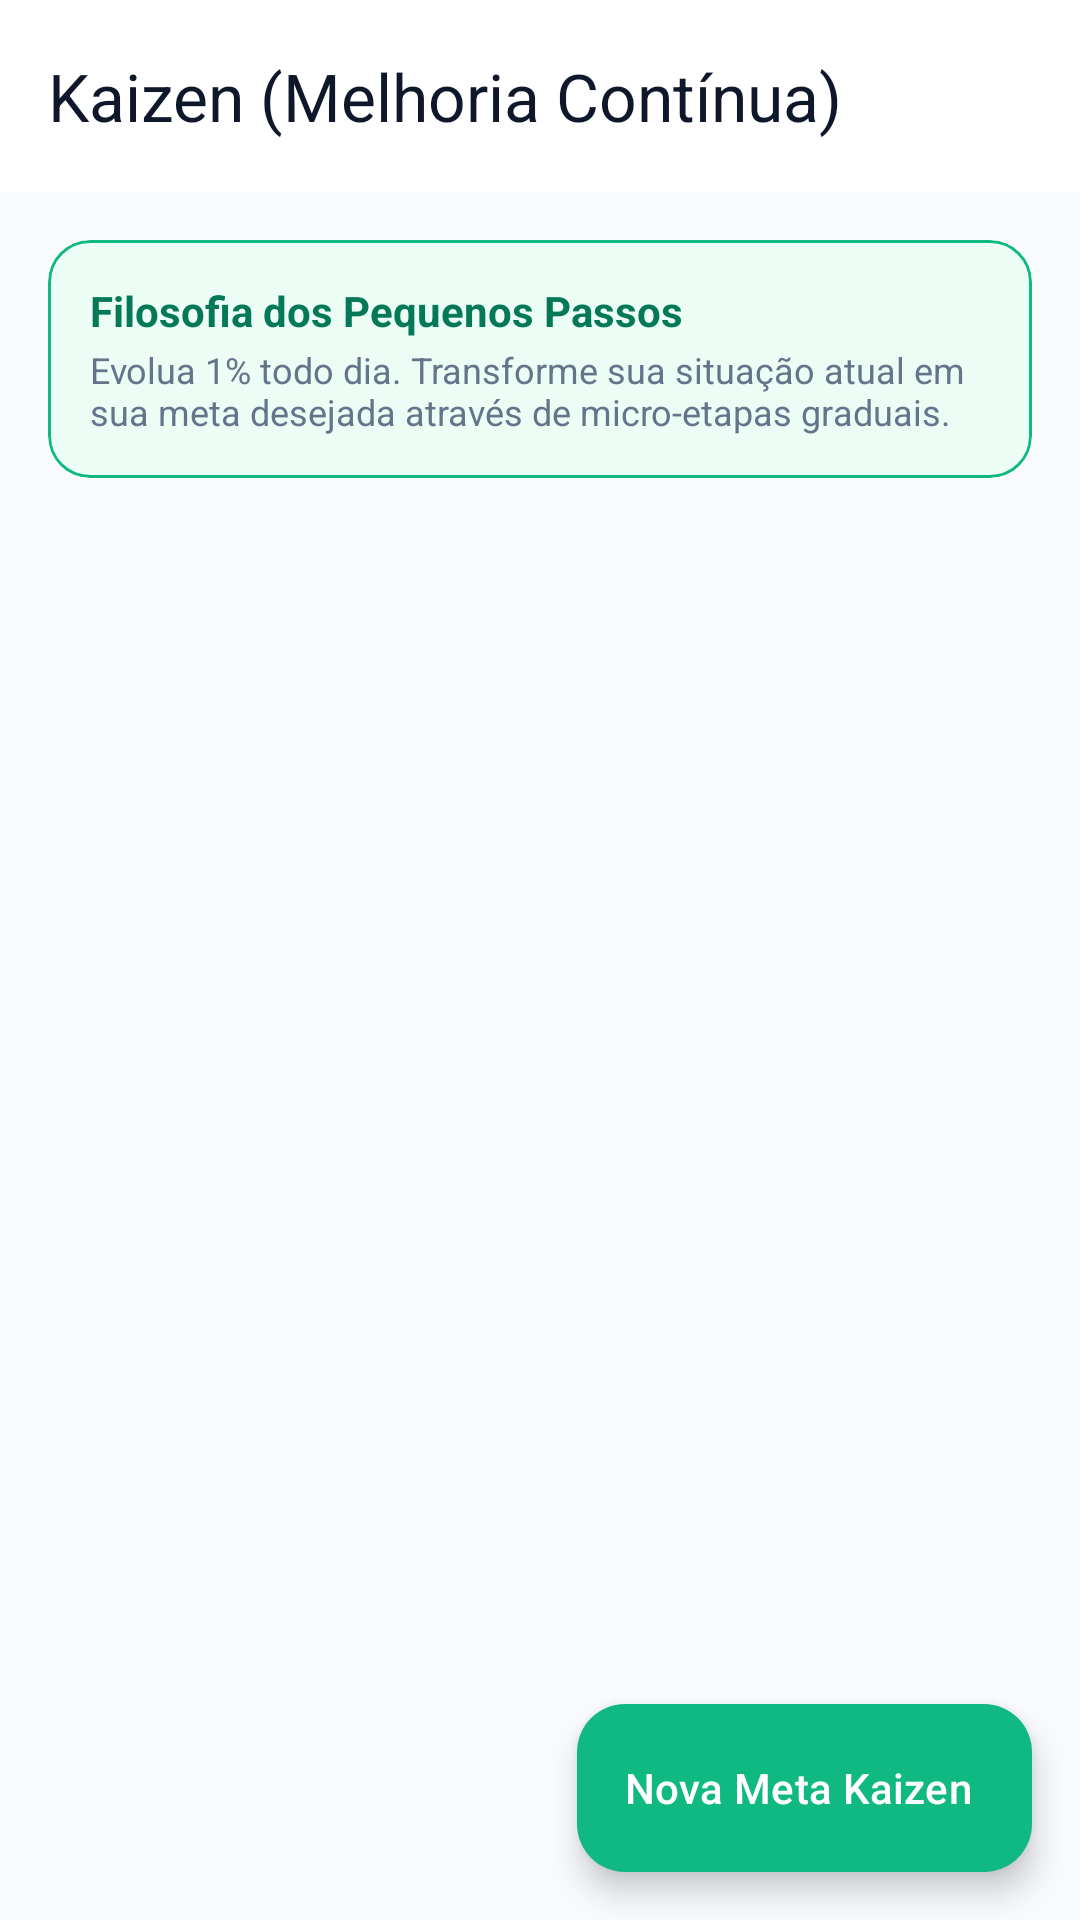

Write the Android layout XML for this screen, with the resource values it uses.
<!-- AndroidManifest.xml: activity theme Theme.Organizer -->
<!-- res/layout/activity_kaizen.xml -->
<?xml version="1.0" encoding="utf-8"?>
<androidx.coordinatorlayout.widget.CoordinatorLayout xmlns:android="http://schemas.android.com/apk/res/android"
    xmlns:app="http://schemas.android.com/apk/res-auto"
    android:layout_width="match_parent"
    android:layout_height="match_parent"
    android:background="@color/background_light">

    <LinearLayout
        android:layout_width="match_parent"
        android:layout_height="match_parent"
        android:orientation="vertical">

        
        <com.google.android.material.appbar.MaterialToolbar
            android:id="@+id/toolbar_kaizen"
            android:layout_width="match_parent"
            android:layout_height="?attr/actionBarSize"
            android:background="@color/surface_light"
            app:navigationIcon="@drawable/ic_arrow_back"
            app:title="Kaizen (Melhoria Contínua)"
            app:titleTextColor="@color/text_primary" />

        
        <com.google.android.material.card.MaterialCardView
            android:layout_width="match_parent"
            android:layout_height="wrap_content"
            android:layout_margin="16dp"
            app:cardBackgroundColor="@color/module_kaizen_light"
            app:cardCornerRadius="14dp"
            app:cardElevation="0dp"
            app:strokeColor="@color/module_kaizen"
            app:strokeWidth="1dp">

            <LinearLayout
                android:layout_width="match_parent"
                android:layout_height="wrap_content"
                android:orientation="vertical"
                android:padding="14dp">

                <TextView
                    android:layout_width="wrap_content"
                    android:layout_height="wrap_content"
                    android:text="Filosofia dos Pequenos Passos"
                    android:textColor="@color/module_kaizen_dark"
                    android:textSize="14sp"
                    android:textStyle="bold" />

                <TextView
                    android:layout_width="wrap_content"
                    android:layout_height="wrap_content"
                    android:layout_marginTop="2dp"
                    android:text="Evolua 1% todo dia. Transforme sua situação atual em sua meta desejada através de micro-etapas graduais."
                    android:textColor="@color/text_secondary"
                    android:textSize="12sp" />
            </LinearLayout>
        </com.google.android.material.card.MaterialCardView>

        
        <androidx.recyclerview.widget.RecyclerView
            android:id="@+id/rv_kaizen_goals"
            android:layout_width="match_parent"
            android:layout_height="0dp"
            android:layout_weight="1"
            android:paddingHorizontal="16dp"
            android:clipToPadding="false" />

    </LinearLayout>

    
    <com.google.android.material.floatingactionbutton.ExtendedFloatingActionButton
        android:id="@+id/fab_add_kaizen_goal"
        android:layout_width="wrap_content"
        android:layout_height="wrap_content"
        android:layout_gravity="bottom|end"
        android:layout_margin="16dp"
        android:text="Nova Meta Kaizen"
        android:textColor="@color/white"
        app:backgroundTint="@color/module_kaizen"
        app:icon="@drawable/ic_add"
        app:iconTint="@color/white" />

</androidx.coordinatorlayout.widget.CoordinatorLayout>
<!-- resources referenced by this layout -->
<resources>
  <color name="background_light">#F8FAFC</color>
  <color name="module_kaizen">#10B981</color>
  <color name="module_kaizen_dark">#047857</color>
  <color name="module_kaizen_light">#ECFDF5</color>
  <color name="surface_light">#FFFFFF</color>
  <color name="text_primary">#0F172A</color>
  <color name="text_secondary">#64748B</color>
  <color name="white">#FFFFFF</color>
  <style name="Theme.Organizer" parent="Theme.Material3.DayNight.NoActionBar">
          
          <item name="colorPrimary">@color/primary</item>
          <item name="colorOnPrimary">@color/on_primary</item>
          <item name="colorSecondary">@color/module_kanban</item>
          <item name="colorOnSecondary">@color/white</item>
          
          
          <item name="android:statusBarColor">@color/background_light</item>
          <item name="android:windowLightStatusBar">true</item>
          <item name="android:navigationBarColor">@color/background_light</item>
          <item name="android:windowLightNavigationBar">true</item>
          <item name="android:windowBackground">@color/background_light</item>
          
          
          <item name="shapeAppearanceSmallComponent">@style/ShapeAppearance.Organizer.Small</item>
          <item name="shapeAppearanceMediumComponent">@style/ShapeAppearance.Organizer.Medium</item>
          <item name="shapeAppearanceLargeComponent">@style/ShapeAppearance.Organizer.Large</item>
      </style>
  <color name="primary">#0F172A</color>
  <color name="on_primary">#FFFFFF</color>
  <color name="module_kanban">#2563EB</color>
  <style name="ShapeAppearance.Organizer.Small" parent="ShapeAppearance.Material3.SmallComponent">
          <item name="cornerSize">8dp</item>
      </style>
  <style name="ShapeAppearance.Organizer.Medium" parent="ShapeAppearance.Material3.MediumComponent">
          <item name="cornerSize">12dp</item>
      </style>
  <style name="ShapeAppearance.Organizer.Large" parent="ShapeAppearance.Material3.LargeComponent">
          <item name="cornerSize">16dp</item>
      </style>
</resources>
